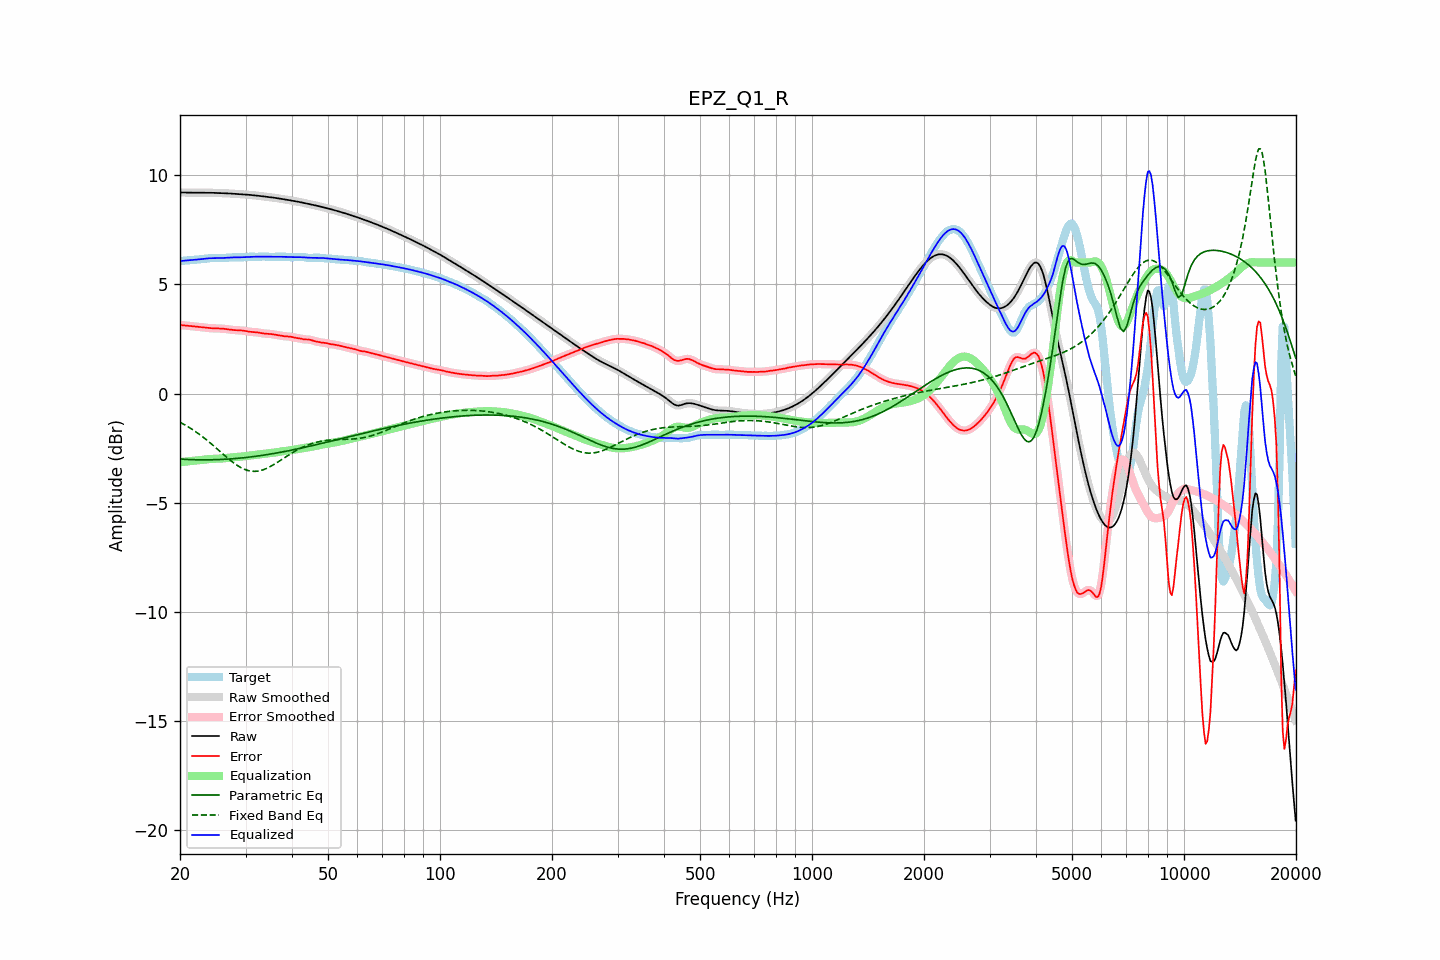

The table this chart was drawn from, first rows:
frequency, raw, error, smoothed, error_smoothed, equalization, parametric_eq, fixed_band_eq, equalized_raw, equalized_smoothed, target
20.00, 9.21, 3.14, 9.21, 3.14, -3.14, -3.00, -1.31, 6.07, 6.07, 6.07
20.20, 9.21, 3.13, 9.21, 3.13, -3.13, -3.00, -1.35, 6.07, 6.07, 6.07
20.40, 9.20, 3.12, 9.20, 3.12, -3.12, -3.01, -1.39, 6.08, 6.08, 6.08
20.61, 9.20, 3.12, 9.20, 3.12, -3.12, -3.01, -1.43, 6.09, 6.09, 6.09
20.81, 9.20, 3.11, 9.20, 3.11, -3.11, -3.01, -1.47, 6.09, 6.09, 6.10
21.02, 9.20, 3.10, 9.20, 3.10, -3.10, -3.02, -1.52, 6.10, 6.10, 6.10
21.23, 9.20, 3.09, 9.20, 3.09, -3.09, -3.02, -1.56, 6.11, 6.11, 6.11
21.44, 9.20, 3.08, 9.20, 3.08, -3.08, -3.02, -1.61, 6.11, 6.11, 6.11
21.66, 9.20, 3.08, 9.20, 3.08, -3.08, -3.03, -1.66, 6.12, 6.12, 6.12
21.87, 9.19, 3.07, 9.19, 3.07, -3.07, -3.03, -1.71, 6.12, 6.12, 6.12
22.09, 9.19, 3.07, 9.19, 3.07, -3.06, -3.03, -1.76, 6.13, 6.13, 6.13
22.31, 9.19, 3.06, 9.19, 3.06, -3.06, -3.03, -1.81, 6.14, 6.14, 6.14
22.54, 9.19, 3.05, 9.19, 3.05, -3.05, -3.03, -1.86, 6.15, 6.15, 6.14
22.76, 9.19, 3.04, 9.19, 3.04, -3.04, -3.03, -1.92, 6.15, 6.15, 6.15
22.99, 9.19, 3.03, 9.19, 3.03, -3.03, -3.03, -1.97, 6.16, 6.16, 6.16
23.22, 9.19, 3.02, 9.19, 3.02, -3.02, -3.03, -2.03, 6.17, 6.17, 6.17
23.45, 9.19, 3.01, 9.19, 3.01, -3.02, -3.03, -2.09, 6.18, 6.18, 6.18
23.69, 9.19, 3.01, 9.19, 3.01, -3.01, -3.03, -2.15, 6.19, 6.19, 6.19
23.92, 9.19, 3.00, 9.19, 3.00, -3.00, -3.03, -2.21, 6.19, 6.19, 6.19
24.16, 9.19, 2.99, 9.19, 2.99, -3.00, -3.03, -2.27, 6.20, 6.20, 6.20
24.40, 9.19, 2.99, 9.19, 2.99, -2.99, -3.03, -2.33, 6.20, 6.20, 6.20
24.65, 9.19, 2.99, 9.19, 2.99, -2.99, -3.03, -2.40, 6.20, 6.20, 6.20
24.89, 9.19, 2.98, 9.19, 2.98, -2.98, -3.03, -2.46, 6.20, 6.20, 6.20
25.14, 9.18, 2.98, 9.18, 2.98, -2.98, -3.02, -2.52, 6.20, 6.20, 6.20
25.39, 9.18, 2.98, 9.18, 2.98, -2.98, -3.02, -2.59, 6.20, 6.20, 6.20
25.65, 9.18, 2.98, 9.18, 2.98, -2.98, -3.02, -2.65, 6.20, 6.20, 6.20
25.91, 9.18, 2.97, 9.18, 2.97, -2.97, -3.02, -2.72, 6.21, 6.21, 6.20
26.16, 9.17, 2.97, 9.17, 2.97, -2.96, -3.01, -2.78, 6.21, 6.21, 6.21
26.43, 9.17, 2.96, 9.17, 2.96, -2.96, -3.01, -2.85, 6.21, 6.21, 6.21
26.69, 9.17, 2.95, 9.17, 2.95, -2.95, -3.00, -2.91, 6.22, 6.22, 6.22
26.96, 9.16, 2.94, 9.16, 2.94, -2.94, -3.00, -2.97, 6.22, 6.22, 6.22
27.23, 9.16, 2.93, 9.16, 2.93, -2.93, -2.99, -3.03, 6.23, 6.23, 6.23
27.50, 9.15, 2.92, 9.15, 2.92, -2.92, -2.99, -3.09, 6.23, 6.23, 6.23
27.77, 9.15, 2.91, 9.15, 2.91, -2.92, -2.98, -3.15, 6.23, 6.23, 6.24
28.05, 9.14, 2.90, 9.14, 2.91, -2.91, -2.98, -3.21, 6.24, 6.23, 6.24
28.33, 9.14, 2.90, 9.14, 2.90, -2.90, -2.97, -3.26, 6.24, 6.24, 6.24
28.62, 9.13, 2.90, 9.13, 2.90, -2.90, -2.96, -3.31, 6.24, 6.24, 6.24
28.90, 9.13, 2.89, 9.13, 2.89, -2.89, -2.96, -3.35, 6.24, 6.24, 6.23
29.19, 9.12, 2.89, 9.12, 2.89, -2.89, -2.95, -3.39, 6.24, 6.24, 6.23
29.48, 9.12, 2.88, 9.12, 2.88, -2.88, -2.94, -3.43, 6.24, 6.24, 6.24
29.78, 9.12, 2.87, 9.12, 2.87, -2.87, -2.93, -3.46, 6.25, 6.25, 6.24
30.08, 9.11, 2.86, 9.11, 2.86, -2.86, -2.93, -3.49, 6.25, 6.25, 6.25
30.38, 9.10, 2.85, 9.10, 2.85, -2.85, -2.92, -3.52, 6.25, 6.25, 6.26
30.68, 9.10, 2.83, 9.10, 2.83, -2.84, -2.91, -3.53, 6.26, 6.26, 6.26
30.99, 9.09, 2.82, 9.09, 2.82, -2.83, -2.90, -3.55, 6.26, 6.26, 6.27
31.30, 9.08, 2.82, 9.08, 2.82, -2.82, -2.89, -3.56, 6.26, 6.26, 6.27
31.61, 9.08, 2.81, 9.08, 2.81, -2.81, -2.88, -3.56, 6.26, 6.26, 6.26
31.93, 9.07, 2.81, 9.07, 2.81, -2.80, -2.87, -3.56, 6.26, 6.26, 6.26
32.24, 9.06, 2.80, 9.06, 2.80, -2.79, -2.86, -3.55, 6.27, 6.27, 6.26
32.57, 9.05, 2.79, 9.05, 2.79, -2.79, -2.85, -3.54, 6.27, 6.27, 6.26
32.89, 9.04, 2.78, 9.04, 2.78, -2.78, -2.84, -3.53, 6.27, 6.27, 6.27
33.22, 9.03, 2.76, 9.03, 2.76, -2.77, -2.83, -3.50, 6.27, 6.27, 6.27
33.55, 9.03, 2.75, 9.03, 2.75, -2.76, -2.82, -3.48, 6.27, 6.27, 6.27
33.89, 9.02, 2.74, 9.02, 2.75, -2.75, -2.81, -3.45, 6.27, 6.27, 6.27
34.23, 9.01, 2.74, 9.01, 2.74, -2.74, -2.80, -3.42, 6.27, 6.27, 6.27
34.57, 9.00, 2.74, 9.00, 2.74, -2.73, -2.78, -3.39, 6.27, 6.27, 6.26
34.92, 8.99, 2.73, 8.99, 2.73, -2.73, -2.77, -3.35, 6.26, 6.26, 6.26
35.27, 8.98, 2.72, 8.98, 2.72, -2.72, -2.76, -3.31, 6.26, 6.26, 6.26
35.62, 8.97, 2.71, 8.97, 2.71, -2.71, -2.75, -3.27, 6.26, 6.26, 6.26
35.97, 8.96, 2.70, 8.96, 2.70, -2.70, -2.73, -3.22, 6.26, 6.26, 6.26
... 635 more rows
